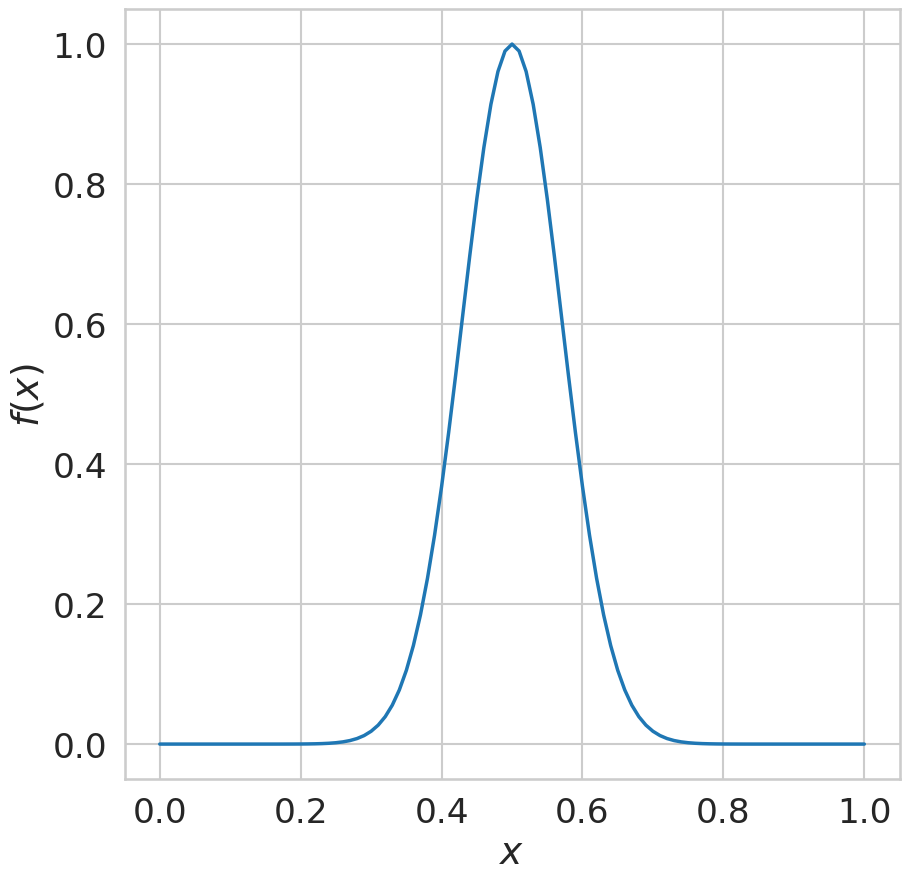
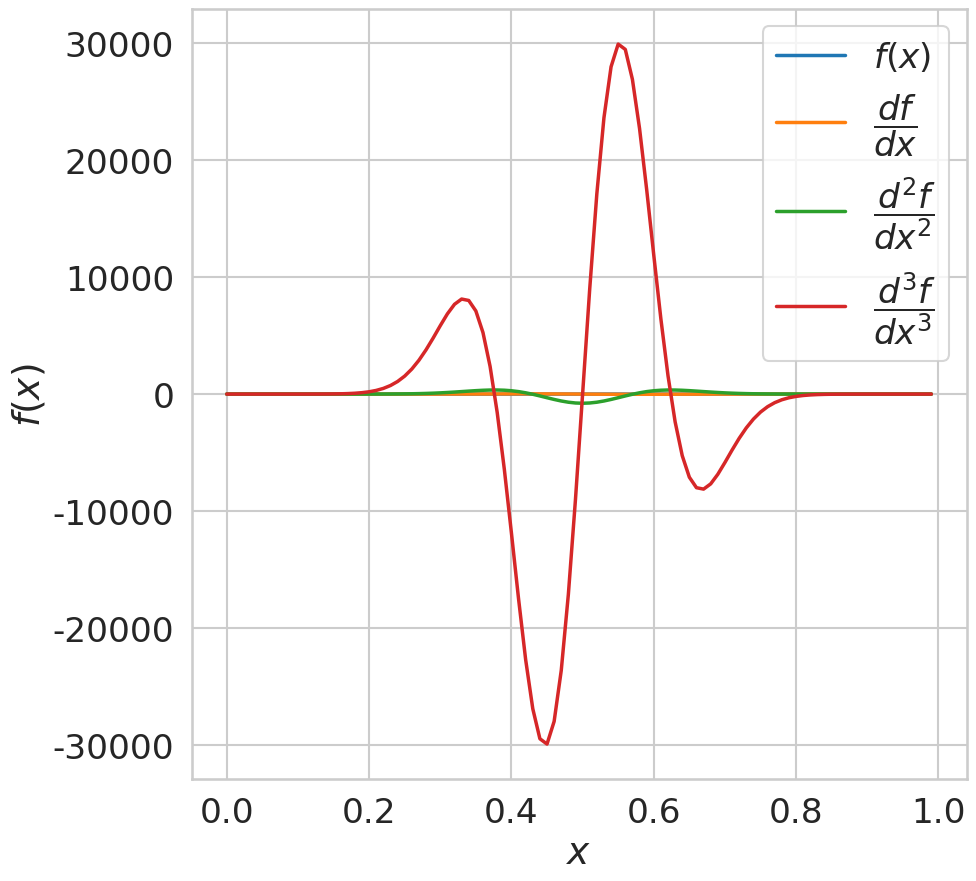

The script that saved these images, in order:
import numpy as np
import matplotlib as mpl
from matplotlib import pyplot as plt
from matplotlib import cm
import seaborn as sns
sns.set_context("talk", font_scale=1.5, rc={"lines.linewidth": 2.5})
sns.set_style("whitegrid")
%matplotlib inline

x = np.linspace(0.0, 1.0, 100, endpoint=False)

fx = np.exp(-(x-0.5)**2/0.1**2)
# fx = np.exp(-(x-0.5)**2/0.05**2)

def prolong(t_x, t_f):
    return (np.hstack((t_x, [1.0])), np.hstack((t_f, t_f[0])))

fig, ax = plt.subplots(1,1, figsize=(10, 10))
plot_x, plot_f = prolong(x,fx)
ax.plot(plot_x, plot_f)
ax.set_xlabel(r'$x$')
ax.set_ylabel(r'$f(x)$')

def diff(t_f):
    return (np.roll(t_f, -1) - np.roll(t_f, 1))*100.    

df_dx = diff(fx)
d2f_dx2 = diff(df_dx)
d3f_dx3 = diff(d2f_dx2)
d4f_dx4 = diff(d3f_dx3)

fig, ax = plt.subplots(1,1, figsize=(10, 10))
# plot_x, plot_f = prolong(x,df_dx)
def myplot(t_x, t_f):
    ax.plot(t_x, t_f, label=t_f.__name__)
ax.plot(x, fx, label=r'$f(x)$')
ax.plot(x, df_dx, label=r'$\dfrac{df}{dx}$')
ax.plot(x, d2f_dx2, label=r'$\dfrac{d^2f}{dx^2}$')
ax.plot(x, d3f_dx3, label=r'$\dfrac{d^3f}{dx^3}$')
ax.set_xlabel(r'$x$')
ax.set_ylabel(r'$f(x)$')
ax.legend()

